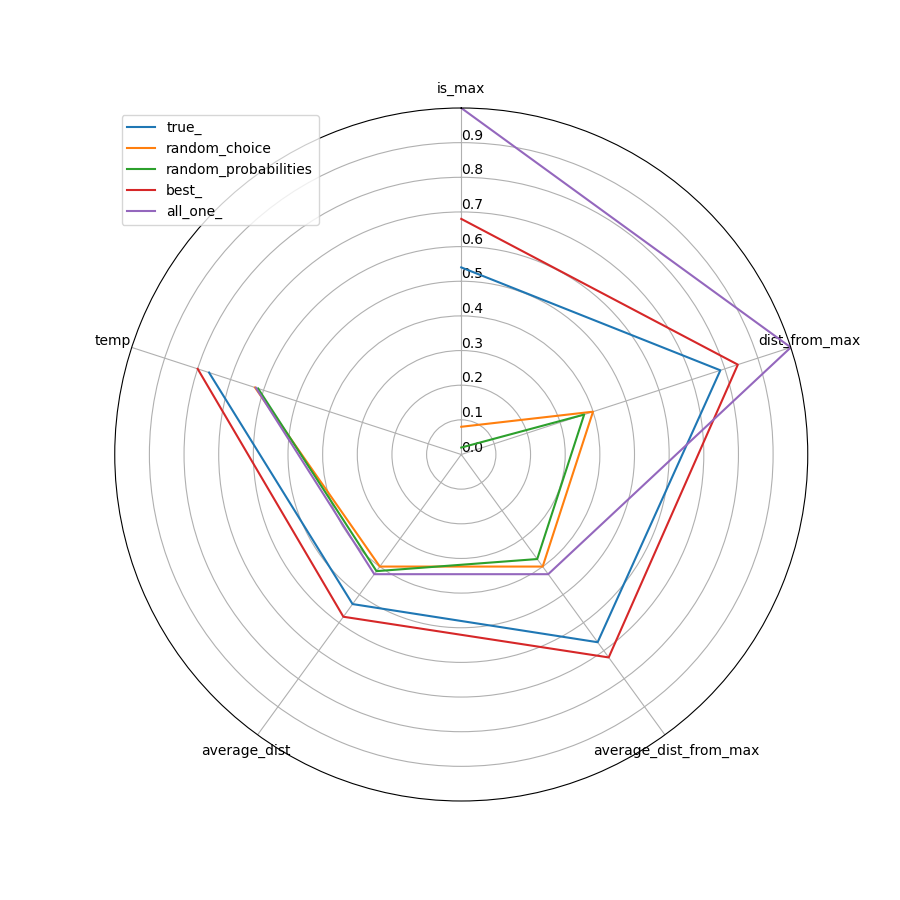

Values plotted in this chart, from the file beside it:
, true_is_max, true_dist_from_max, true_average_dist_from_max, true_average_dist, true_temp, random_choiceis_max, random_choicedist_from_max, random_choiceaverage_dist_from_max, random_choiceaverage_dist, random_choicetemp, random_probabilitiesis_max, random_probabilitiesdist_from_max, random_probabilitiesaverage_dist_from_ma…, random_probabilitiesaverage_dist, random_probabilitiestemp, best_is_max, best_dist_from_max, best_average_dist_from_max, best_average_dist, best_temp, all_one_is_max, all_one_dist_from_max, all_one_average_dist_from_max
0, 0, 0.0, 0.0, 0.0, 0.0, 0, 0.0, 0.0, 0.0, 0.3679, 0, 0.6065, 0.6065, 0.3737, 0.7165, 0, 0.0, 0.0, 0.0, 0.0, 1, 1.0, 0.3129
1, 1, 1.0, 0.8644, 0.6475, 0.8835, 0, 0.4169, 0.4169, 0.4169, 0.6271, 0, 8.315403605754831e-07, 8.315403605754831e-07, 0.3713, 0.3932, 1, 1.0, 0.8644, 0.6472, 0.8835, 1, 1.0, 0.3293
2, 1, 1.0, 0.8583, 0.6238, 0.8825, 0, 0.4895, 0.4895, 0.4895, 0.6592, 0, 0.9131, 0.9131, 0.3412, 0.92, 1, 1.0, 1.0, 0.5939, 1.0, 1, 1.0, 0.3043
3, 1, 1.0, 1.0, 0.8526, 1.0, 0, 0.4895, 0.4895, 0.4895, 0.6592, 0, 0.8187, 0.8187, 0.6968, 0.8465, 1, 1.0, 1.0, 0.85, 1.0, 1, 1.0, 0.6781
4, 1, 1.0, 0.8205, 0.4766, 0.8536, 0, 0.2231, 0.2231, 0.2231, 0.5488, 0, 0.06393, 0.06393, 0.3766, 0.4803, 1, 1.0, 0.8926, 0.5336, 0.9048, 1, 1.0, 0.3339
5, 0, 0.6412, 0.518, 0.6304, 0.6733, 0, 0.5353, 0.5353, 0.5353, 0.6807, 0, 0.6412, 0.6412, 0.6383, 0.7351, 1, 1.0, 0.8657, 0.7362, 0.8842, 1, 1.0, 0.6436
6, 1, 1.0, 0.7013, 0.7013, 0.7788, 0, 0.0302, 0.0302, 0.0302, 0.4594, 0, 0.0302, 0.0302, 0.2436, 0.4594, 1, 1.0, 0.7013, 0.7013, 0.7788, 1, 1.0, 0.3477
7, 0, 0.7515, 0.679, 0.5909, 0.7575, 0, 0.2865, 0.2865, 0.2865, 0.5738, 0, 0.2865, 0.2865, 0.4144, 0.5738, 1, 1.0, 0.7791, 0.6649, 0.8233, 1, 1.0, 0.4715
8, 0, 0.6514, 0.5824, 0.3725, 0.7047, 0, 0.2231, 0.2231, 0.2231, 0.5488, 0, 0.3679, 0.3679, 0.3889, 0.6065, 0, 0.6514, 0.5824, 0.5585, 0.7047, 1, 1.0, 0.4608
9, 0, 0.4895, 0.4895, 0.61, 0.6592, 0, 1.6701884509781084e-05, 1.6701884509781084e-05, 1.6701884509781084e-05, 0.3998, 0, 0.1353, 0.1353, 0.4113, 0.5134, 0, 0.4895, 0.4895, 0.6226, 0.6592, 1, 1.0, 0.4011
10, 1, 1.0, 0.8387, 0.6082, 0.8646, 0, 0.5647, 0.5647, 0.5647, 0.6951, 0, 0.4346, 0.4346, 0.4485, 0.6347, 1, 1.0, 0.8482, 0.6322, 0.8725, 1, 1.0, 0.529
11, 0, 0.3679, 0.2904, 0.2699, 0.5738, 0, 0.006738, 0.006738, 0.006738, 0.4346, 0, 0.1353, 0.1353, 0.3775, 0.5134, 0, 0.3679, 0.2904, 0.2904, 0.5738, 1, 1.0, 0.3495
12, 1, 1.0, 1.0, 0.6921, 1.0, 0, 0.0, 0.0, 0.0, 0.3679, 0, 0.06393, 0.06393, 0.4081, 0.4803, 1, 1.0, 1.0, 0.7083, 1.0, 1, 1.0, 0.3302
13, 0, 0.7515, 0.7515, 0.6791, 0.8007, 0, 0.0302, 0.0302, 0.0302, 0.4594, 0, 0.7515, 0.7515, 0.5731, 0.8007, 0, 0.7515, 0.7515, 0.6791, 0.8007, 1, 1.0, 0.5621
14, 0, 0.8948, 0.6832, 0.5146, 0.7623, 0, 0.0001234, 0.0001234, 0.0001234, 0.4066, 0, 0.0, 0.0, 0.2715, 0.3679, 1, 1.0, 1.0, 0.5231, 1.0, 1, 1.0, 0.3709
15, 1, 1.0, 0.8331, 0.6921, 0.8607, 0, 0.6514, 0.6514, 0.6514, 0.7408, 0, 0.6514, 0.6514, 0.4391, 0.7408, 1, 1.0, 0.8331, 0.6512, 0.8607, 1, 1.0, 0.3623
16, 1, 1.0, 1.0, 0.6216, 1.0, 0, 0.8187, 0.8187, 0.8187, 0.8465, 0, 0.3679, 0.3679, 0.4394, 0.6065, 1, 1.0, 1.0, 0.6216, 1.0, 1, 1.0, 0.4753
17, 0, 0.1889, 0.05989, 0.2147, 0.4437, 0, 0.8669, 0.8669, 0.8669, 0.8825, 0, 0.0009119, 0.0009119, 0.3004, 0.4169, 1, 1.0, 0.6808, 0.5152, 0.765, 1, 1.0, 0.3185
18, 1, 1.0, 0.8072, 0.5691, 0.8425, 0, 0.3679, 0.3679, 0.3679, 0.6065, 0, 0.5134, 0.5134, 0.4033, 0.6703, 1, 1.0, 0.8072, 0.787, 0.8425, 1, 1.0, 0.4785
19, 0, 0.7408, 0.7408, 0.6942, 0.7939, 0, 0.5353, 0.5353, 0.5353, 0.6807, 0, 0.92, 0.92, 0.4627, 0.926, 0, 0.7408, 0.7408, 0.7092, 0.7939, 1, 1.0, 0.4731
20, 1, 1.0, 0.7605, 0.6222, 0.8135, 0, 0.7515, 0.7515, 0.7515, 0.8007, 0, 0.0302, 0.0302, 0.2975, 0.4594, 1, 1.0, 0.7605, 0.678, 0.8135, 1, 1.0, 0.3197
21, 1, 1.0, 0.7874, 0.4346, 0.8305, 0, 0.0001234, 0.0001234, 0.0001234, 0.4066, 0, 0.2231, 0.2231, 0.2979, 0.5488, 1, 1.0, 0.7874, 0.5163, 0.8305, 1, 1.0, 0.3623
22, 1, 1.0, 1.0, 0.5117, 1.0, 1, 1.0, 1.0, 1.0, 1.0, 0, 0.0001234, 0.0001234, 0.2636, 0.4066, 1, 1.0, 1.0, 0.5117, 1.0, 1, 1.0, 0.3411
23, 0, 0.5738, 0.5738, 0.5407, 0.6997, 0, 0.5738, 0.5738, 0.5738, 0.6997, 0, 0.926, 0.926, 0.5551, 0.9311, 0, 0.5738, 0.5738, 0.6806, 0.6997, 1, 1.0, 0.4665
24, 1, 1.0, 0.7605, 0.4248, 0.8135, 0, 0.1353, 0.1353, 0.1353, 0.5134, 0, 0.0302, 0.0302, 0.3239, 0.4594, 1, 1.0, 0.7605, 0.4894, 0.8135, 1, 1.0, 0.3365
25, 0, 0.006738, 0.006738, 0.4369, 0.4346, 0, 0.006738, 0.006738, 0.006738, 0.4346, 0, 0.006738, 0.006738, 0.4737, 0.4346, 0, 0.006738, 0.006738, 0.4958, 0.4346, 1, 1.0, 0.4428
26, 0, 0.6703, 0.5384, 0.5979, 0.6832, 0, 0.6703, 0.6703, 0.6703, 0.7515, 0, 0.4724, 0.4724, 0.5753, 0.6514, 0, 0.6703, 0.5384, 0.5979, 0.6832, 1, 1.0, 0.6273
27, 1, 1.0, 0.6065, 0.5392, 0.7251, 0, 0.0, 0.0, 0.0, 0.3679, 0, 0.0, 0.0, 0.3262, 0.3679, 1, 1.0, 0.751, 0.5777, 0.8071, 1, 1.0, 0.4047
28, 0, 0.6703, 0.5713, 0.6263, 0.6997, 1, 1.0, 1.0, 1.0, 1.0, 0, 0.4724, 0.4724, 0.3851, 0.6514, 1, 1.0, 0.6538, 0.6538, 0.7515, 1, 1.0, 0.4415
29, 1, 1.0, 0.7403, 0.6921, 0.7985, 0, 0.4895, 0.4895, 0.4895, 0.6592, 0, 0.4895, 0.4895, 0.4067, 0.6592, 1, 1.0, 0.7403, 0.7001, 0.7985, 1, 1.0, 0.4468
30, 0, 0.4412, 0.4412, 0.4492, 0.6376, 0, 0.5134, 0.5134, 0.5134, 0.6703, 0, 0.09697, 0.09697, 0.3116, 0.4966, 0, 0.4412, 0.4412, 0.4599, 0.6376, 1, 1.0, 0.366
31, 1, 1.0, 1.0, 0.3999, 1.0, 0, 0.6412, 0.6412, 0.6412, 0.7351, 0, 0.2019, 0.2019, 0.294, 0.5404, 1, 1.0, 1.0, 0.4185, 1.0, 1, 1.0, 0.2811
32, 1, 1.0, 0.8072, 0.6579, 0.8425, 0, 0.7788, 0.7788, 0.7788, 0.8187, 0, 0.01832, 0.01832, 0.4457, 0.4493, 1, 1.0, 0.8072, 0.7737, 0.8425, 1, 1.0, 0.4133
33, 1, 1.0, 0.8533, 0.7288, 0.8752, 0, 0.001503, 0.001503, 0.001503, 0.4204, 0, 0.9311, 0.9311, 0.5238, 0.9355, 1, 1.0, 0.8533, 0.7422, 0.8752, 1, 1.0, 0.5048
34, 0, 0.6592, 0.6592, 0.3866, 0.7452, 1, 1.0, 1.0, 1.0, 1.0, 0, 0.1599, 0.1599, 0.366, 0.5236, 0, 0.6592, 0.6592, 0.4059, 0.7452, 1, 1.0, 0.4258
35, 1, 1.0, 1.0, 0.4919, 1.0, 0, 0.0, 0.0, 0.0, 0.3679, 0, 0.3679, 0.3679, 0.3292, 0.6065, 1, 1.0, 1.0, 0.5612, 1.0, 1, 1.0, 0.3269
36, 1, 1.0, 1.0, 0.5193, 1.0, 0, 0.4724, 0.4724, 0.4724, 0.6514, 1, 1.0, 1.0, 0.5079, 1.0, 1, 1.0, 1.0, 0.5821, 1.0, 1, 1.0, 0.4047
37, 0, 0.7515, 0.7515, 0.6432, 0.8007, 0, 0.7515, 0.7515, 0.7515, 0.8007, 0, 0.2865, 0.2865, 0.4931, 0.5738, 0, 0.7515, 0.7515, 0.7207, 0.8007, 1, 1.0, 0.5451
38, 0, 0.5134, 0.5134, 0.5091, 0.6703, 0, 0.09697, 0.09697, 0.09697, 0.4966, 0, 0.3679, 0.3679, 0.478, 0.6065, 0, 0.8948, 0.8948, 0.6036, 0.9048, 1, 1.0, 0.488
39, 1, 1.0, 0.8037, 0.5764, 0.8398, 0, 0.0302, 0.0302, 0.0302, 0.4594, 0, 0.4493, 0.4493, 0.4521, 0.6412, 1, 1.0, 0.7984, 0.767, 0.8371, 1, 1.0, 0.496
40, 1, 1.0, 0.7413, 0.5929, 0.8007, 0, 0.6065, 0.6065, 0.6065, 0.7165, 0, 0.1353, 0.1353, 0.4357, 0.5134, 1, 1.0, 0.7413, 0.5458, 0.8007, 1, 1.0, 0.4424
41, 0, 0.2231, 0.08659, 0.08659, 0.4803, 0, 0.5134, 0.5134, 0.5134, 0.6703, 0, 0.2231, 0.2231, 0.4376, 0.5488, 0, 0.2231, 0.08659, 0.08659, 0.4803, 1, 1.0, 0.4581
42, 1, 1.0, 0.6593, 0.6151, 0.7515, 0, 0.6703, 0.6703, 0.6703, 0.7515, 0, 0.8465, 0.8465, 0.5767, 0.8669, 1, 1.0, 0.6593, 0.6151, 0.7515, 1, 1.0, 0.5401
43, 1, 1.0, 0.8103, 0.6265, 0.844, 0, 0.2636, 0.2636, 0.2636, 0.5647, 0, 0.7613, 0.7613, 0.3329, 0.8071, 1, 1.0, 0.8303, 0.6441, 0.8581, 1, 1.0, 0.3215
44, 0, 0.8669, 0.5649, 0.4938, 0.6997, 1, 1.0, 1.0, 1.0, 1.0, 0, 0.7165, 0.7165, 0.4191, 0.7788, 1, 1.0, 0.556, 0.5028, 0.6969, 1, 1.0, 0.423
45, 0, 0.7165, 0.5455, 0.4146, 0.6873, 0, 0.1889, 0.1889, 0.1889, 0.5353, 0, 0.3679, 0.3679, 0.436, 0.6065, 1, 1.0, 0.6748, 0.5527, 0.7627, 1, 1.0, 0.431
46, 0, 0.002479, 0.002479, 0.002479, 0.4244, 0, 0.4724, 0.4724, 0.4724, 0.6514, 0, 0.2636, 0.2636, 0.2955, 0.5647, 0, 0.002479, 0.002479, 0.002479, 0.4244, 1, 1.0, 0.4052
47, 0, 0.7408, 0.7408, 0.6397, 0.7939, 0, 0.1054, 0.1054, 0.1054, 0.5004, 0, 0.5353, 0.5353, 0.5166, 0.6807, 0, 0.7408, 0.7408, 0.6674, 0.7939, 1, 1.0, 0.4971
48, 1, 1.0, 0.638, 0.6446, 0.7408, 0, 0.3012, 0.3012, 0.3012, 0.5796, 0, 0.5647, 0.5647, 0.5777, 0.6951, 1, 1.0, 1.0, 0.6308, 1.0, 1, 1.0, 0.5261
49, 1, 1.0, 1.0, 0.7127, 1.0, 0, 0.4169, 0.4169, 0.4169, 0.6271, 0, 0.001503, 0.001503, 0.2901, 0.4204, 1, 1.0, 1.0, 0.7284, 1.0, 1, 1.0, 0.3302
